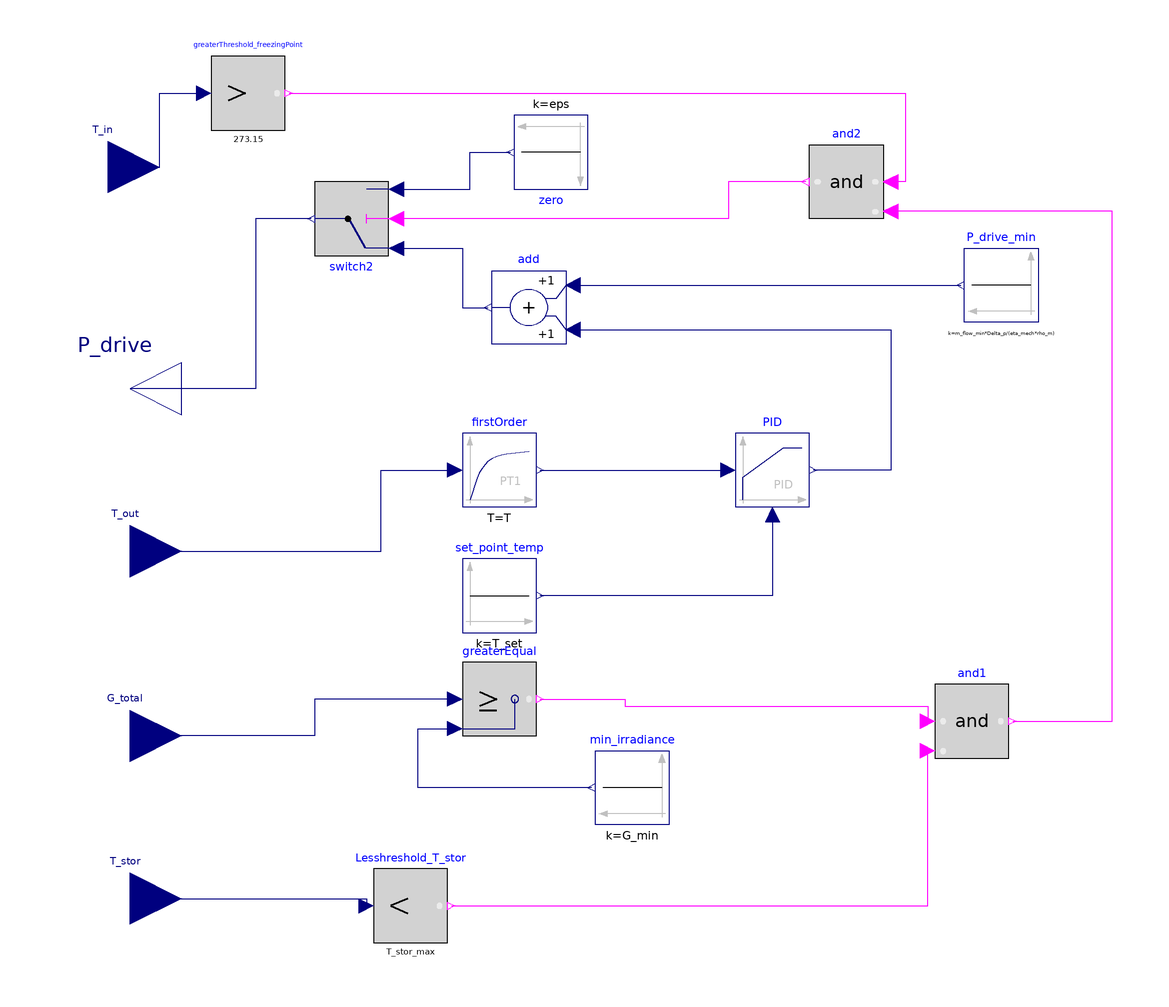

This picture is the connection diagram that the Modelica source below describes through its graphical annotations.

model Controller

//________________________________________________________________________________//
// Component of the TransiEnt Library, version: 1.1.0                             //
//                                                                                //
// Licensed by Hamburg University of Technology under Modelica License 2.         //
// Copyright 2018, Hamburg University of Technology.                              //
//________________________________________________________________________________//
//                                                                                //
// TransiEnt.EE and ResiliEntEE are research projects supported by the German     //
// Federal Ministry of Economics and Energy (FKZ 03ET4003 and 03ET4048).          //
// The TransiEnt Library research team consists of the following project partners://
// Institute of Engineering Thermodynamics (Hamburg University of Technology),    //
// Institute of Energy Systems (Hamburg University of Technology),                //
// Institute of Electrical Power and Energy Technology                            //
// (Hamburg University of Technology)                                             //
// Institute of Electrical Power Systems and Automation                           //
// (Hamburg University of Technology)                                             //
// and is supported by                                                            //
// XRG Simulation GmbH (Hamburg, Germany).                                        //
//________________________________________________________________________________//

// _____________________________________________
//
//          Imports and Class Hierarchy
// _____________________________________________

extends TransiEnt.Basics.Icons.Controller;
import SI = Modelica.SIunits;

// _____________________________________________
//
//        Constants and Parameters
// _____________________________________________

//General
parameter SI.Irradiance G_min=0 "minimum Irradiance before collector is working" annotation (Dialog(tab="General", group="General"));
parameter SI.Temperature T_set=323.15 "Temperature set point for controller" annotation (Dialog(tab="General", group="General"));
parameter SI.MassFlowRate m_flow_min=0.01 "minimum massflow" annotation (Dialog(tab="General", group="General"));
parameter SI.Pressure Delta_p=0 "Pressure loss of the system at minimum massflow" annotation (Dialog(tab="General", group="General"));
parameter SI.Efficiency eta_mech=0.98 "mechanic efficiency of the drive" annotation (Dialog(tab="General", group="General"));
parameter SI.Density rho_m=1000 "Fluid Density - mean value" annotation (Dialog(tab="General", group="General"));
parameter SI.Temperature T_stor_max= 273.15+90 "Maximum Temperature at which collector is turned off" annotation (Dialog(tab="General", group="General"));

//first Order transfer function
parameter Real k_first(unit="1")=1 "Gain" annotation (Dialog(tab="General", group="first order transfer function"));
parameter SI.Time T(start=1) "Time Constant" annotation (Dialog(tab="General", group="first order transfer function"));
parameter Modelica.Blocks.Types.Init initType_first=Modelica.Blocks.Types.Init.NoInit "Type of initialization (1: no init, 2: steady state, 3/4: initial output)"   annotation (Dialog(tab="General", group="first order transfer function"));
parameter Real y_start_first=0 "Initial or guess value of output (= state)" annotation (Dialog(tab="General", group="first order transfer function"));

//PID
parameter Modelica.Blocks.Types.SimpleController controllerType= Modelica.Blocks.Types.SimpleController.PID "Type of controller" annotation (Dialog(tab="PID", group="Parameters"));
parameter Real k_PID(min=0, unit="1") = 1 "Gain of controller" annotation (Dialog(tab="PID", group="Parameters"));
parameter SI.Time Ti(min=Modelica.Constants.small)=0.5 "Time constant of Integrator block" annotation(Dialog(tab="PID", group="Parameters",enable=controllerType==Modelica.Blocks.Types.SimpleController.PI or controllerType==Modelica.Blocks.Types.SimpleController.PID));
parameter SI.Time Td(min=0)= 0.1 "Time constant of Derivative block" annotation(Dialog(tab="PID", group="Parameters", enable=controllerType==Modelica.Blocks.Types.SimpleController.PD or controllerType==Modelica.Blocks.Types.SimpleController.PID));
parameter Real yMax(start=1) "Upper limit of output"
                                                    annotation (Dialog(tab="PID", group="Parameters"));
parameter Real yMin=0 "Lower limit of output" annotation (Dialog(tab="PID", group="Parameters"));
parameter Real wp(min=0) = 1 "Set-point weight for Proportional block (0..1)"
                                                                             annotation (Dialog(tab="PID", group="Parameters"));
parameter Real wd(min=0) = 0 "Set-point weight for Derivative block (0..1)" annotation(Dialog(tab="PID", group="Parameters", enable=controllerType==Modelica.Blocks.Types.SimpleController.PD or controllerType==Modelica.Blocks.Types.SimpleController.PID));
parameter Real Ni(min=100*Modelica.Constants.eps) = 0.9 "Ni*Ti is time constant of anti-windup compensation" annotation(Dialog(tab="PID", group="Parameters", enable=controllerType==Modelica.Blocks.Types.SimpleController.PI or controllerType==Modelica.Blocks.Types.SimpleController.PID));
parameter Real Nd(min=100*Modelica.Constants.eps) = 10 "The higher Nd, the more ideal the derivative block" annotation (Dialog(tab="PID", group="Parameters"));

//PID Initialization
parameter Modelica.Blocks.Types.InitPID initType_PID= Modelica.Blocks.Types.InitPID.DoNotUse_InitialIntegratorState "Type of initialization (1: no init, 2: steady state, 3: initial state, 4: initial output)" annotation(Evaluate=true, Dialog(tab="PID", group="Initialization"));
parameter Boolean limitsAtInit = true "= false, if limits are ignored during initialization" annotation(Evaluate=true, Dialog(tab="PID",group="Initialization"));
parameter Real xi_start=0 "Initial or guess value value for integrator output (= integrator state)" annotation (Dialog(tab="PID", group="Initialization", enable=controllerType==Modelica.Blocks.Types.SimpleController.PI or controllerType==Modelica.Blocks.Types.SimpleController.PID));
parameter Real xd_start=0 "Initial or guess value for state of derivative block" annotation (Dialog(tab="PID", group="Initialization", enable=controllerType==Modelica.Blocks.Types.SimpleController.PD or controllerType==Modelica.Blocks.Types.SimpleController.PID));
parameter Real y_start_PID=0 "Initial value of output" annotation(Dialog(tab="PID", enable=initType == Modelica.Blocks.Types.InitPID.InitialOutput, group= "Initialization"));
parameter Boolean strict=false "= true, if strict limits with noEvent(..)" annotation (Evaluate=true, choices(checkBox=true), Dialog(tab="PID", group="Advanced"));

//numerical stablity
parameter Real eps=1e-6 "smallest output" annotation (Dialog(tab="Expert Settings"));

// _____________________________________________
//
//           Instances of other Classes
// _____________________________________________

  Modelica.Blocks.Continuous.LimPID PID(
    controllerType=controllerType,
    k=k_PID,
    Ti=Ti,
    Td=Td,
    wp=wp,
    wd=wd,
    Ni=Ni,
    Nd=Nd,
    yMax=yMax,
    yMin=yMin,
    initType=initType_PID,
    limitsAtInit=limitsAtInit,
    xi_start=xi_start,
    xd_start=xd_start,
    y_start=y_start_PID,
    strict=strict)
           annotation (Placement(transformation(extent={{30,-2},{50,18}})));
  Modelica.Blocks.Sources.Constant set_point_temp(k=T_set) annotation (Placement(transformation(
        extent={{-10,-10},{10,10}},
        rotation=0,
        origin={-34,-26})));
  Modelica.Blocks.Continuous.FirstOrder firstOrder(
    T=T,
    y_start=y_start_first,
    k=k_first,
    initType=initType_first)                            annotation (Placement(transformation(extent={{-10,-10},{10,10}},
        rotation=0,
        origin={-34,8})));
  Modelica.Blocks.Logical.GreaterEqual greaterEqual annotation (Placement(transformation(extent={{-44,-64},{-24,-44}})));
  Modelica.Blocks.Sources.Constant min_irradiance(k=G_min) annotation (Placement(transformation(extent={{12,-88},{-8,-68}})));
  Modelica.Blocks.Logical.Switch switch2 annotation (Placement(transformation(
        extent={{-10,-10},{10,10}},
        rotation=180,
        origin={-74,76})));
  Modelica.Blocks.Sources.Constant zero(k=eps)
                                             annotation (Placement(transformation(
        extent={{-10,-10},{10,10}},
        rotation=180,
        origin={-20,94})));
  Modelica.Blocks.Interfaces.RealInput T_out annotation (Placement(transformation(extent={{-148,-28},{-120,0}}), iconTransformation(extent={{-160,-40},{-120,0}})));
  Modelica.Blocks.Interfaces.RealInput G_total annotation (Placement(transformation(extent={{-148,-78},{-120,-50}}), iconTransformation(extent={{-160,-90},{-120,-50}})));
  Modelica.Blocks.Interfaces.RealOutput P_drive annotation (Placement(transformation(extent={{-120,16},{-148,44}}), iconTransformation(extent={{-120,40},{-160,80}})));
  Modelica.Blocks.Sources.Constant P_drive_min(k=m_flow_min*Delta_p/(eta_mech*rho_m)) annotation (Placement(transformation(extent={{112,48},{92,68}})));
  Modelica.Blocks.Math.Add add annotation (Placement(transformation(extent={{-16,42},{-36,62}})));

  Modelica.Blocks.Logical.LessThreshold Lesshreshold_T_stor(threshold=T_stor_max) annotation (Placement(transformation(extent={{-68,-120},{-48,-100}})));
  Modelica.Blocks.Interfaces.RealInput T_stor
                                             annotation (Placement(transformation(extent={{-148,-122},{-120,-94}}),
                                                                                                                 iconTransformation(extent={{-160,-140},{-120,-100}})));
  Modelica.Blocks.Logical.And and1 annotation (Placement(transformation(extent={{84,-70},{104,-50}})));
  Modelica.Blocks.Interfaces.RealInput T_in annotation (Placement(transformation(extent={{-154,76},{-126,104}}), iconTransformation(extent={{-160,4},{-120,44}})));
  Modelica.Blocks.Logical.GreaterThreshold greaterThreshold_freezingPoint(threshold=273.15) annotation (Placement(transformation(extent={{-112,100},{-92,120}})));
  Modelica.Blocks.Logical.And and2 annotation (Placement(transformation(extent={{70,76},{50,96}})));
equation
// _____________________________________________
//
//               Connect Statements
// _____________________________________________

  connect(PID.u_m, set_point_temp.y) annotation (Line(points={{40,-4},{40,-26},{-23,-26}},color={0,0,127}));
  connect(firstOrder.y,PID. u_s) annotation (Line(points={{-23,8},{-23,8},{28,8}},                       color={0,0,127}));
  connect(T_out, firstOrder.u) annotation (Line(points={{-134,-14},{-66,-14},{-66,8},{-46,8}},color={0,0,127}));
  connect(min_irradiance.y, greaterEqual.u2) annotation (Line(points={{-9,-78},{-56,-78},{-56,-62},{-46,-62}}, color={0,0,127}));
  connect(add.u1, P_drive_min.y) annotation (Line(points={{-14,58},{-14,58},{91,58}}, color={0,0,127}));
  connect(add.u2, PID.y) annotation (Line(points={{-14,46},{-14,46},{72,46},{72,8},{51,8}}, color={0,0,127}));
  connect(switch2.u1, add.y) annotation (Line(points={{-62,68},{-44,68},{-44,52},{-37,52}}, color={0,0,127}));
  connect(switch2.u3, zero.y) annotation (Line(points={{-62,84},{-42,84},{-42,94},{-31,94}},        color={0,0,127}));
  connect(switch2.y, P_drive) annotation (Line(points={{-85,76},{-100,76},{-100,30},{-134,30}}, color={0,0,127}));
  connect(greaterEqual.u1, G_total) annotation (Line(points={{-46,-54},{-84,-54},{-84,-64},{-134,-64}}, color={0,0,127}));
  connect(T_stor, Lesshreshold_T_stor.u) annotation (Line(points={{-134,-108},{-70,-108},{-70,-110}}, color={0,0,127}));
  connect(Lesshreshold_T_stor.y, and1.u2) annotation (Line(points={{-47,-110},{82,-110},{82,-68}}, color={255,0,255}));
  connect(greaterEqual.y, and1.u1) annotation (Line(points={{-23,-54},{0,-54},{0,-56},{82,-56},{82,-60}}, color={255,0,255}));
  connect(T_in, greaterThreshold_freezingPoint.u) annotation (Line(points={{-140,90},{-126,90},{-126,110},{-114,110}}, color={0,0,127}));
  connect(greaterThreshold_freezingPoint.y, and2.u1) annotation (Line(points={{-91,110},{-80,110},{-80,110},{-56,110},{-56,110},{76,110},{76,86},{72,86}}, color={255,0,255}));
  connect(and1.y, and2.u2) annotation (Line(points={{105,-60},{132,-60},{132,78},{72,78}}, color={255,0,255}));
  connect(and2.y, switch2.u2) annotation (Line(points={{49,86},{28,86},{28,76},{-62,76},{-62,76}}, color={255,0,255}));
  annotation (Diagram(coordinateSystem(preserveAspectRatio=false, extent={{-160,-120},{140,120}})),Icon(coordinateSystem(extent={{-160,-120},{140,120}}, preserveAspectRatio=false)),
    Documentation(info="<html>
<h4><span style=\"color: #008000\">1. Purpose of model</span></h4>
<p>Controller model to control the pump drive supplying the collector field according to collector temperature and total irradiance</p>
<h4><span style=\"color: #008000\">2. Level of detail, physical effects considered, and physical insight</span></h4>
<p>(Purely technical component without physical modeling.)</p>
<h4><span style=\"color: #008000\">3. Limits of validity </span></h4>
<p>(Purely technical component without physical modeling.)</p>
<h4><span style=\"color: #008000\">4. Interfaces</span></h4>
<p>(no remarks)</p>
<h4><span style=\"color: #008000\">5. Nomenclature</span></h4>
<p>(no elements)</p>
<h4><span style=\"color: #008000\">6. Governing Equations</span></h4>
<p>(no equations)</p>
<h4><span style=\"color: #008000\">7. Remarks for Usage</span></h4>
<p>(no remarks)</p>
<h4><span style=\"color: #008000\">8. Validation</span></h4>
<p>(no validation or testing necessary)</p>
<h4><span style=\"color: #008000\">9. References</span></h4>
<p>(no remarks)</p>
<h4><span style=\"color: #008000\">10. Version History</span></h4>
<p>Created by Sascha Guddusch (sascha.guddusch@tuhh.de), May 2016</p>
<p>Modified by Anne Senkel (anne.senkel@tuhh.de), Mar 2017</p>
<p>Modified by Lisa Andresen (andresen@tuhh.de), Apr. 2017</p>
</html>"));
end Controller;